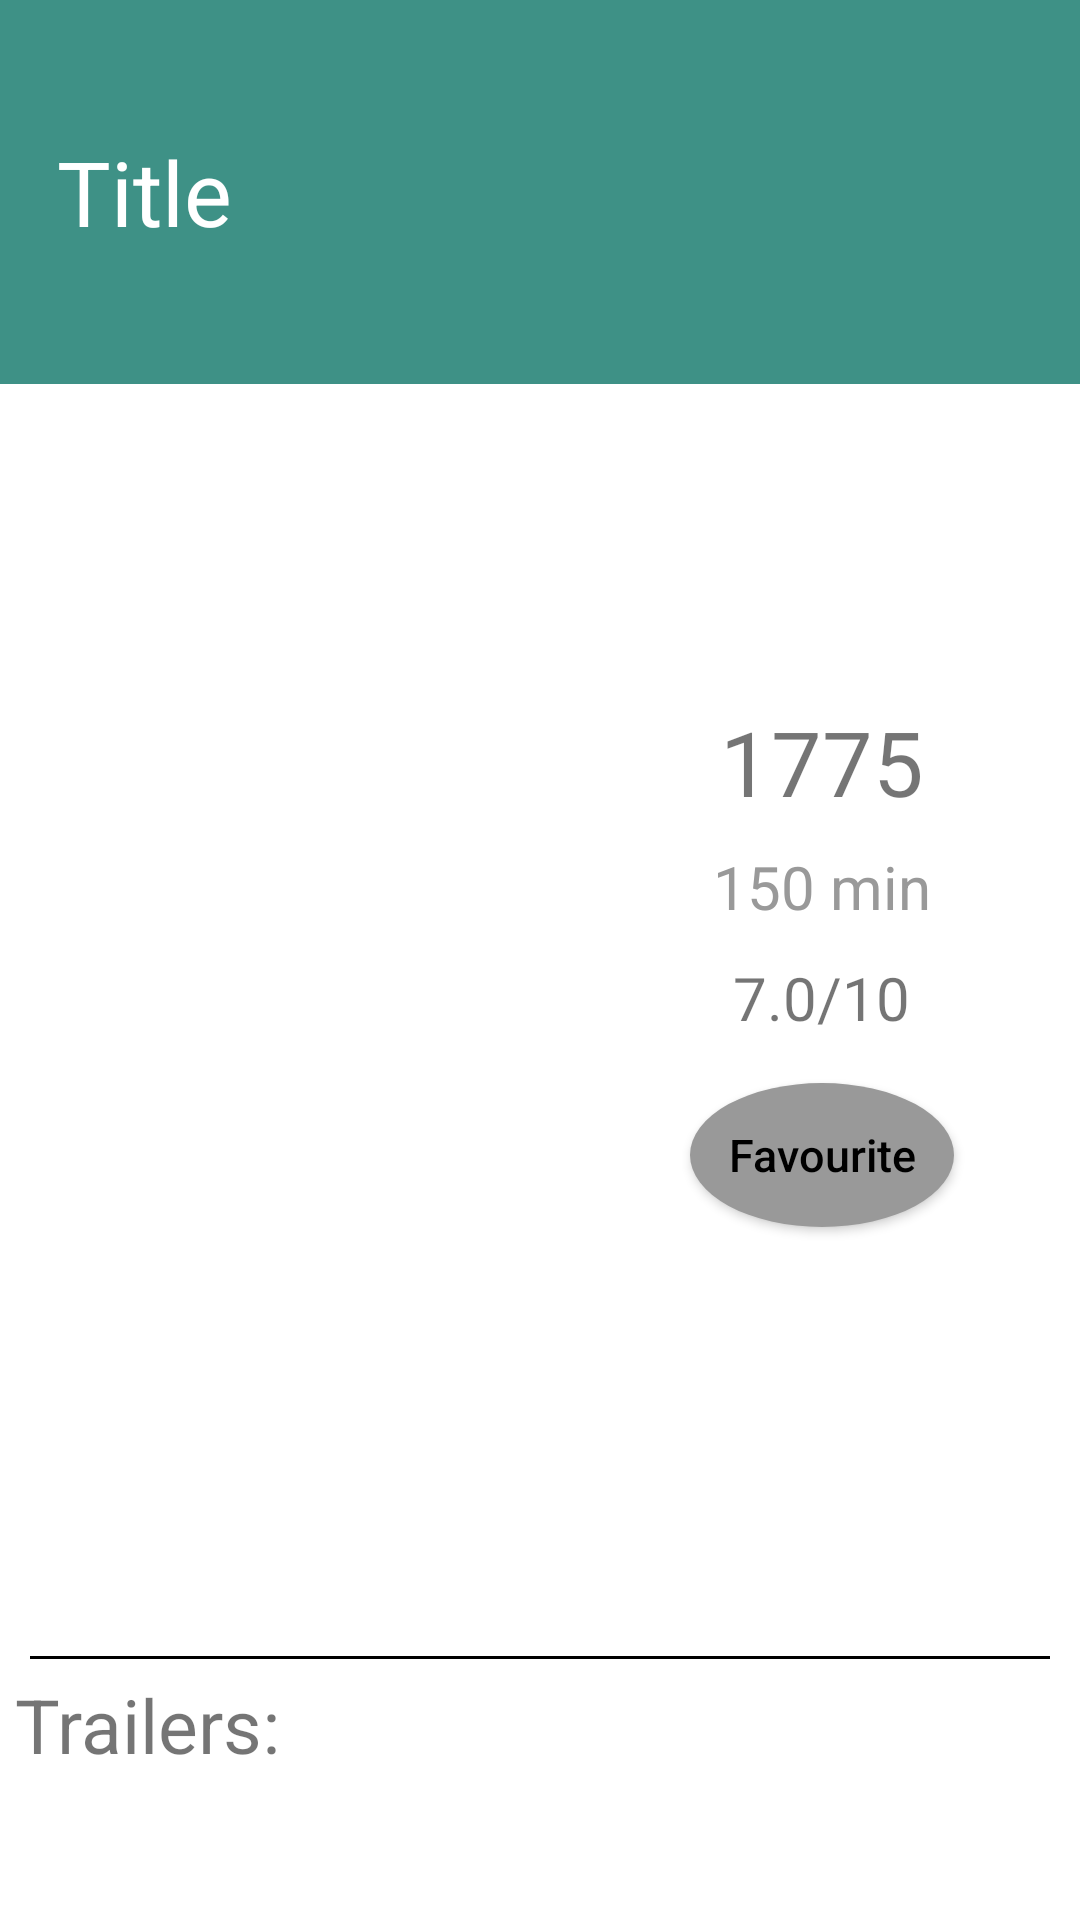

Layout XML and referenced resources for this Android screen:
<!-- AndroidManifest.xml: application theme AppTheme -->
<!-- res/layout/view_header.xml -->
<?xml version="1.0" encoding="utf-8"?>
<LinearLayout xmlns:android="http://schemas.android.com/apk/res/android"
    android:orientation="vertical" android:layout_width="match_parent"
    android:layout_height="match_parent"
    android:weightSum="5">
    <LinearLayout
        android:layout_width="match_parent"
        android:layout_height="0dp"
        android:layout_weight="1"
        android:background="@color/mainheader">
        <TextView
            android:layout_width="wrap_content"
            android:layout_height="wrap_content"
            android:text="Title"
            android:textSize="30sp"
            android:id="@+id/title_movie"
            android:layout_margin="19dp"
            android:layout_gravity="center_vertical"
            android:textColor="@color/white"/>
    </LinearLayout>
<LinearLayout
    android:layout_width="match_parent"
    android:layout_height="0dp"
    android:orientation="horizontal"
    android:layout_weight="3">
    <ImageView
        android:layout_width="0dp"
        android:layout_weight="1"
        android:layout_height="match_parent"
        android:layout_marginLeft="16dp"
        android:layout_marginTop="16dp"
        android:src="@drawable/test"
        android:id="@+id/image_detail"/>
    <LinearLayout
        android:layout_width="0dp"
        android:layout_height="match_parent"
        android:layout_weight="1"
        android:gravity="center"
        android:orientation="vertical"
        >
        <TextView
            android:textSize="30sp"
            android:layout_width="wrap_content"
            android:layout_height="wrap_content"
            android:id="@+id/year"
            android:padding="8dp"
            android:text="1775"/>
        <TextView
            android:layout_width="wrap_content"
            android:layout_height="wrap_content"
            android:text="150 min"
            android:id="@+id/duration"
            android:textSize="20sp"
            android:textColor="@color/gray"
            />
        <TextView
            android:layout_width="wrap_content"
            android:layout_height="wrap_content"
            android:id="@+id/rate"
            android:padding="10dp"
            android:textSize="20sp"
            android:text="7.0/10"/>
        <Button
            android:textSize="15sp"
            android:layout_width="wrap_content"
            android:layout_height="wrap_content"
            android:text="@string/favourit"
            android:padding="5dp"
            android:layout_margin="5dp"
            android:id="@+id/favourite_btn"
            android:textAllCaps="false"
            android:background="@drawable/unfav_btn_border"
            android:textColor="@color/black"/>

    </LinearLayout>


</LinearLayout>
    <LinearLayout
        android:layout_width="match_parent"
        android:layout_height="0dp"
        android:layout_weight="1"
        android:orientation="vertical">
    <TextView
        android:layout_width="match_parent"
        android:layout_height="20dp"
        android:layout_margin="10dp"
        android:id="@+id/description"/>
    <LinearLayout
        android:layout_width="match_parent"
        android:layout_height="1dp"
        android:background="@color/black"
        android:layout_marginLeft="10dp"
        android:layout_marginRight="10dp">

    </LinearLayout>
    <TextView
        android:layout_width="wrap_content"
        android:layout_height="wrap_content"
        android:text="Trailers:"
        android:layout_margin="5dp"
        android:textSize="25sp"/>
    </LinearLayout>
</LinearLayout>
<!-- resources referenced by this layout -->
<resources>
  <color name="black">#000000</color>
  <color name="gray">#999999</color>
  <color name="mainheader">#3e9186</color>
  <color name="white">#ffffff</color>
  <!-- drawable unfav_btn_border (drawable) -->
  <?xml version="1.0" encoding="utf-8"?>
  <shape xmlns:android="http://schemas.android.com/apk/res/android"
      android:shape="oval">
      <solid android:color="@color/gray">
  
      </solid>
  <corners android:radius="20dp">
  
  </corners>
  </shape>
  <string name="favourit">Favourite</string>
  <style name="AppTheme" parent="Theme.AppCompat.Light.DarkActionBar">
          
          <item name="colorPrimary">@color/black</item>
          <item name="colorPrimaryDark">@color/black</item>
          <item name="colorAccent">@color/colorAccent</item>
      </style>
  <color name="colorAccent">#FF4081</color>
</resources>
